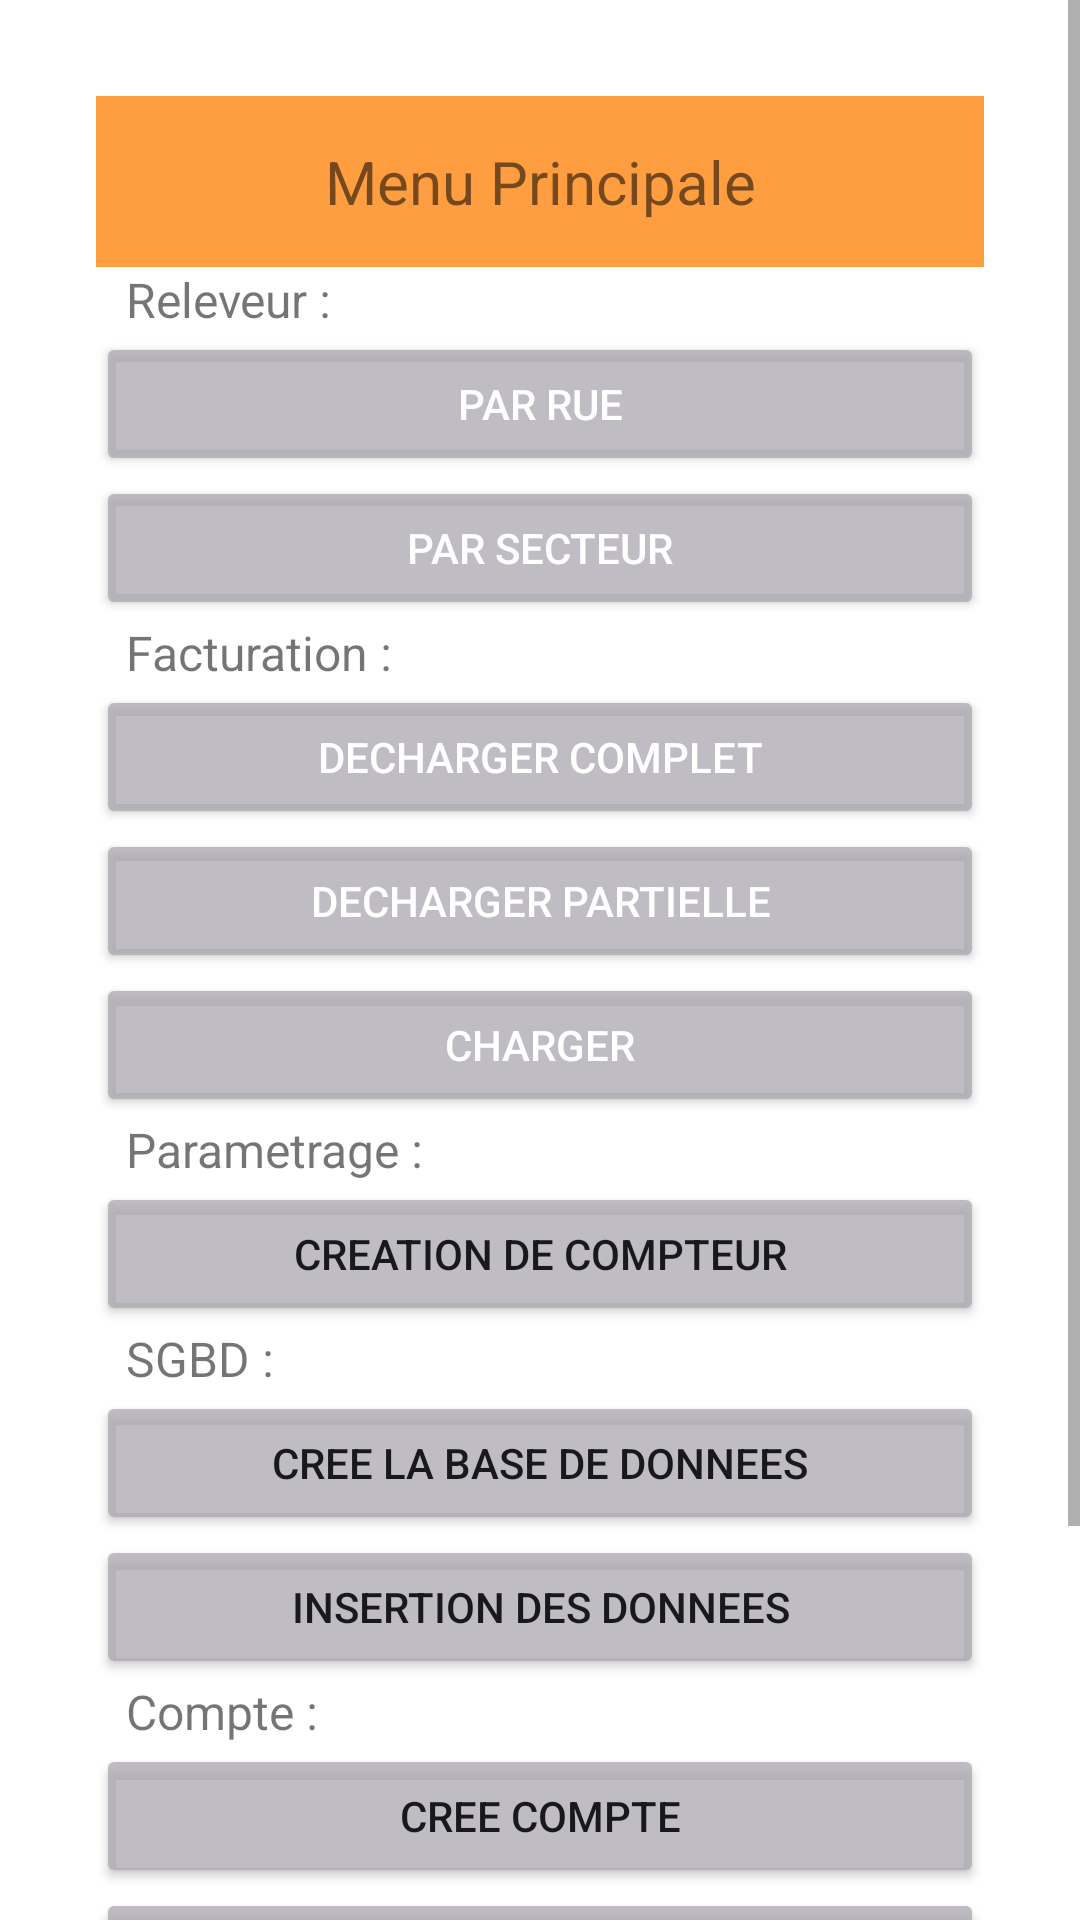

Android layout source for this screen:
<!-- AndroidManifest.xml: application theme Theme.Service_Relever -->
<!-- res/layout/activity_menu_admin.xml -->
<?xml version="1.0" encoding="utf-8"?>
<ScrollView xmlns:android="http://schemas.android.com/apk/res/android"
xmlns:app="http://schemas.android.com/apk/res-auto"
xmlns:tools="http://schemas.android.com/tools"
android:layout_width="match_parent"
android:layout_height="match_parent">
<androidx.constraintlayout.widget.ConstraintLayout
    android:layout_width="match_parent"
    android:layout_height="match_parent"
    tools:context=".Menu_admin">

    <LinearLayout
        android:layout_width="match_parent"
        android:layout_height="match_parent"
        android:layout_marginStart="32dp"
        android:layout_marginTop="32dp"
        android:layout_marginEnd="32dp"
        android:layout_marginBottom="32dp"
        android:orientation="vertical"
        app:layout_constraintBottom_toBottomOf="parent"

        app:layout_constraintEnd_toEndOf="parent"
        app:layout_constraintHorizontal_bias="0.0"
        app:layout_constraintStart_toStartOf="parent"
        app:layout_constraintTop_toTopOf="parent"
        app:layout_constraintVertical_bias="0.0">
        
        
        
        

        <TextView
            android:id="@+id/txt_menu_principale"
            android:layout_width="match_parent"
            android:layout_height="wrap_content"
            android:background="@color/light_orange"
            android:padding="15dp"
            android:text="Menu Principale"
            android:textAlignment="center"
            android:textSize="20sp" />


        <TextView
            android:id="@+id/lb_releveur"
            android:layout_width="match_parent"
            android:layout_height="wrap_content"
            android:paddingLeft="10dp"
            android:text="Releveur :"
            android:textSize="16sp" />

        <Button
            android:id="@+id/btn_par_rue_admin"
            android:layout_width="match_parent"
            android:layout_height="wrap_content"
            android:backgroundTint="@color/home_relveur"
            android:text="Par Rue"
            android:textColor="@color/white" />

        <Button
            android:id="@+id/btn_par_secteur_admin"
            android:layout_width="match_parent"
            android:layout_height="wrap_content"
            android:backgroundTint="@color/home_relveur"
            android:text="Par Secteur"
            android:textColor="@color/white" />


        <TextView
            android:id="@+id/lb_facturation"
            android:layout_width="match_parent"
            android:layout_height="wrap_content"
            android:paddingLeft="10dp"
            android:text="Facturation :"
            android:textSize="16sp" />
        <Button
            android:id="@+id/btn_decharger_complet_admin"
            android:layout_width="match_parent"
            android:layout_height="wrap_content"
            android:backgroundTint="@color/home_relveur"
            android:text="decharger complet"
            android:textColor="@color/white" />

        <Button
            android:id="@+id/btn_decharger_partielle_admin"
            android:layout_width="match_parent"
            android:layout_height="wrap_content"
            android:backgroundTint="@color/home_relveur"
            android:text="decharger partielle"
            android:textColor="@color/white" />

        <Button
            android:id="@+id/btn_charger_admin"
            android:layout_width="match_parent"
            android:layout_height="wrap_content"
            android:backgroundTint="@color/home_relveur"
            android:text="charger"
            android:textColor="@color/white" />

        <TextView
            android:id="@+id/lb_parametrage_admin"
            android:layout_width="match_parent"
            android:layout_height="wrap_content"
            android:paddingLeft="10dp"
            android:text="Parametrage :"
            android:textSize="16sp" />

        <Button
            android:id="@+id/btn_creation_compteur_admin"
            android:layout_width="match_parent"
            android:layout_height="wrap_content"
            android:backgroundTint="@color/home_relveur"
            android:text="Creation de compteur" />
        <TextView
            android:id="@+id/lb_sgbd"
            android:layout_width="match_parent"
            android:layout_height="wrap_content"
            android:paddingLeft="10dp"
            android:text="SGBD :"
            android:textSize="16sp" />
        <Button
            android:id="@+id/btn_creation_db_admin"
            android:layout_width="match_parent"
            android:layout_height="wrap_content"
            android:backgroundTint="@color/home_relveur"
            android:text="Cree la base de donnees" />
        <Button
            android:id="@+id/btn_insertion_db_admin"
            android:layout_width="match_parent"
            android:layout_height="wrap_content"
            android:backgroundTint="@color/home_relveur"
            android:text="Insertion des donnees" />
        <TextView
            android:id="@+id/lb_compte"
            android:layout_width="match_parent"
            android:layout_height="wrap_content"
            android:paddingLeft="10dp"
            android:text="Compte :"
            android:textSize="16sp" />
        <Button
            android:id="@+id/btn_cree_compte_admin"
            android:layout_width="match_parent"
            android:layout_height="wrap_content"
            android:backgroundTint="@color/home_relveur"
            android:text="Cree compte" />
        <Button
            android:id="@+id/btn_supprimer_compte_admn"
            android:layout_width="match_parent"
            android:layout_height="wrap_content"
            android:backgroundTint="@color/home_relveur"
            android:text="Supprimer compte" />
        <Button
            android:id="@+id/btn_changer_mot_pass_admin"
            android:layout_width="match_parent"
            android:layout_height="wrap_content"
            android:backgroundTint="@color/home_relveur"
            android:text="Chenger Mot De Passe" />
        <Button
            android:id="@+id/btn_fermer_admin"
            android:layout_width="match_parent"
            android:layout_height="wrap_content"
            android:backgroundTint="@color/home_relveur"
            android:text="Quitter" />
    </LinearLayout>
</androidx.constraintlayout.widget.ConstraintLayout>
</ScrollView>
<!-- resources referenced by this layout -->
<resources>
  <color name="home_relveur">#BFAAA6B1</color>
  <color name="light_orange">#ff9e40</color>
  <color name="white">#FFFFFFFF</color>
  <style name="Theme.Service_Relever" parent="Theme.MaterialComponents.DayNight.DarkActionBar">
          
          <item name="colorPrimary">@color/purple_500</item>
          <item name="colorPrimaryVariant">@color/purple_700</item>
          <item name="colorOnPrimary">@color/white</item>
          
          <item name="colorSecondary">@color/teal_200</item>
          <item name="colorSecondaryVariant">@color/teal_700</item>
          <item name="colorOnSecondary">@color/black</item>
          
          <item name="android:statusBarColor" tools:targetApi="l">?attr/colorPrimaryVariant</item>
          
      </style>
  <color name="purple_500">#FF6200EE</color>
  <color name="purple_700">#FF3700B3</color>
  <color name="teal_200">#FF03DAC5</color>
  <color name="teal_700">#FF018786</color>
  <color name="black">#FF000000</color>
</resources>
